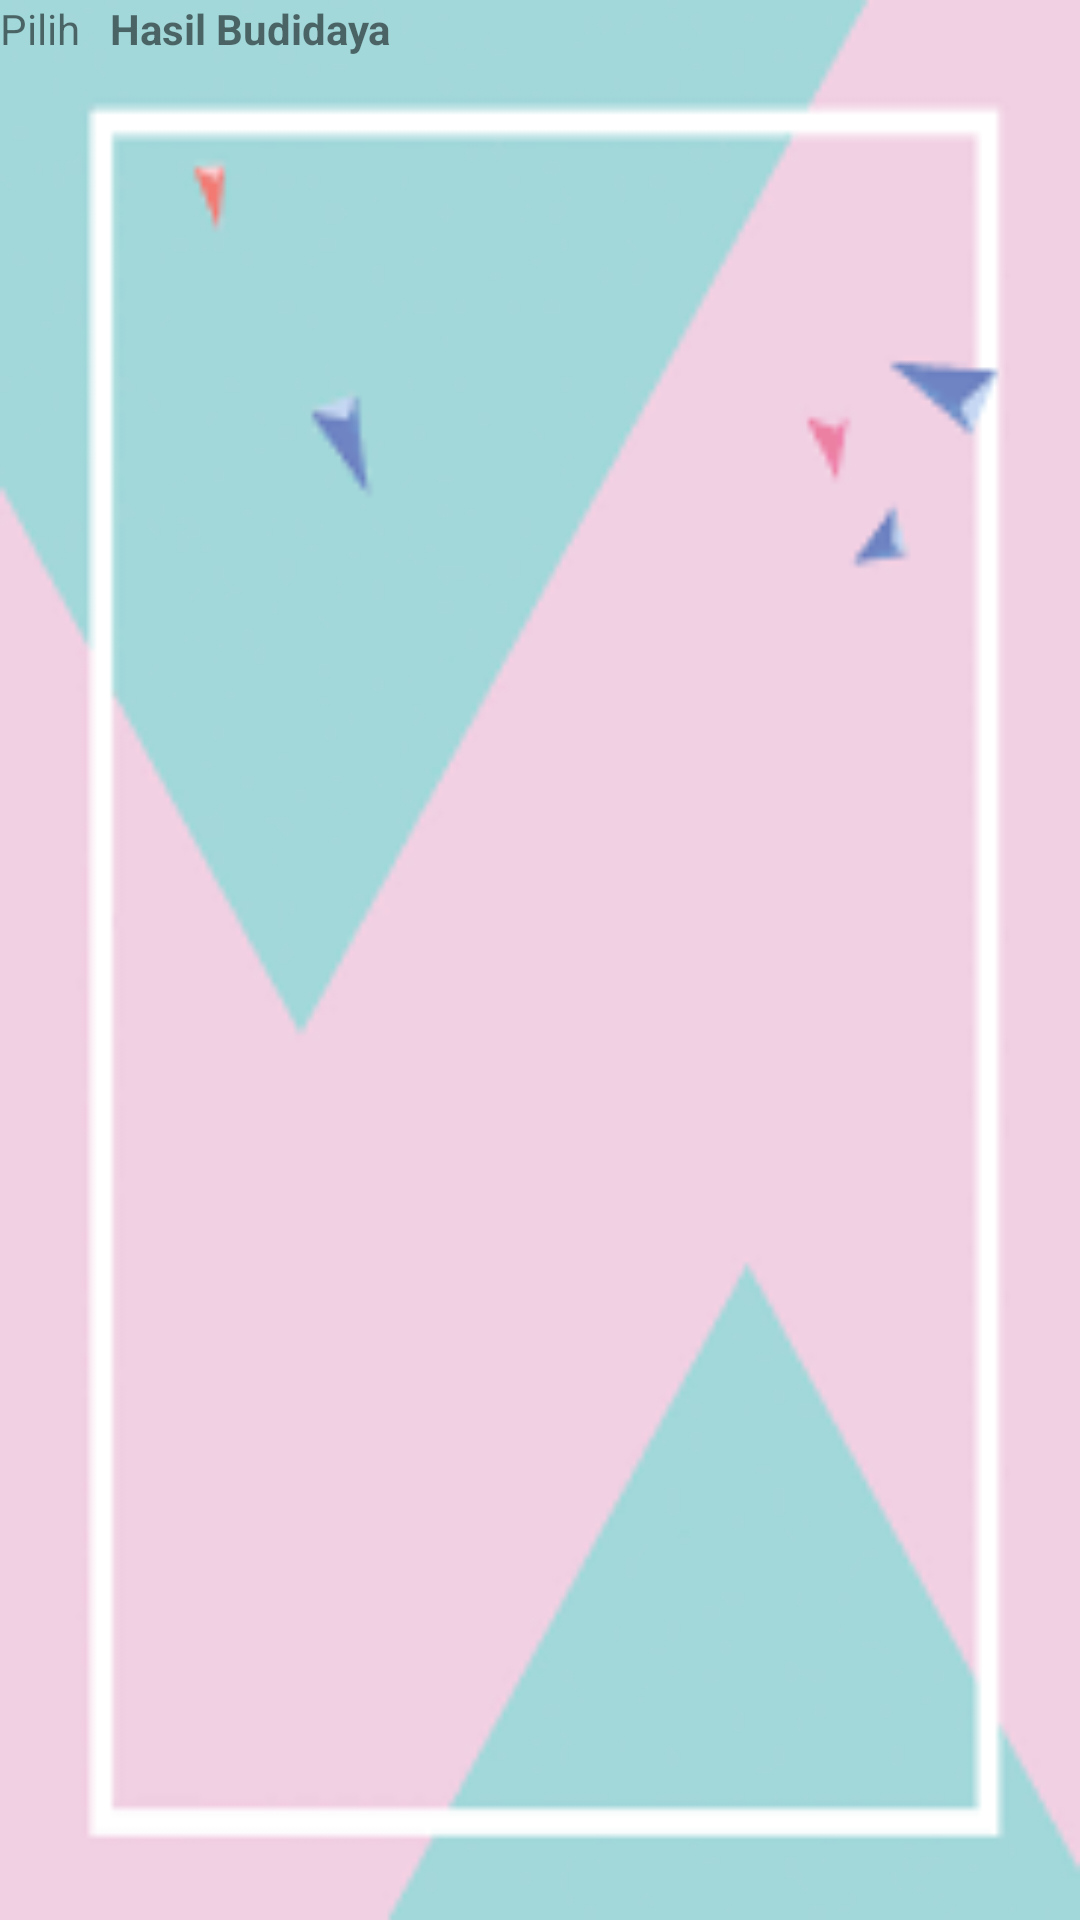

Produce the Android XML layout that renders to this screen, including the resource entries it uses.
<!-- AndroidManifest.xml: application theme AppTheme -->
<!-- res/layout/activity_detail__budidaya.xml -->
<?xml version="1.0" encoding="utf-8"?>
<RelativeLayout xmlns:android="http://schemas.android.com/apk/res/android"
    xmlns:tools="http://schemas.android.com/tools"
    android:layout_width="match_parent"
    android:layout_height="match_parent"
    tools:context=".Detail_Budidaya"
    android:layout_margin="10dp"
    android:background="@drawable/bg">

    
    <TextView
        android:id="@+id/text1"
        android:layout_width="wrap_content"
        android:layout_height="wrap_content"
        android:layout_marginRight="10dp"
        android:text="Pilih"/>
    <TextView
        android:id="@+id/text2"
        android:layout_width="wrap_content"
        android:layout_height="wrap_content"
        android:layout_toRightOf="@+id/text1"
        android:textStyle="bold"
        android:text="Hasil Budidaya"/>

    <android.support.v7.widget.RecyclerView
        android:layout_below="@+id/text1"
        android:layout_width="match_parent"
        android:layout_height="wrap_content"
        android:id="@+id/rv_detailhasilbudidaya"/>

</RelativeLayout>
<!-- resources referenced by this layout -->
<resources>
  <!-- drawable bg: png bitmap (drawable, 4303 bytes) -->
  <style name="AppTheme" parent="Theme.AppCompat.Light.DarkActionBar">
          
          <item name="colorPrimary">@color/colorPrimary</item>
          <item name="colorPrimaryDark">@color/colorPrimaryDark</item>
          <item name="colorAccent">@color/colorAccent</item>
      </style>
  <color name="colorPrimary">#008577</color>
  <color name="colorPrimaryDark">#00574B</color>
  <color name="colorAccent">#D81B60</color>
</resources>
